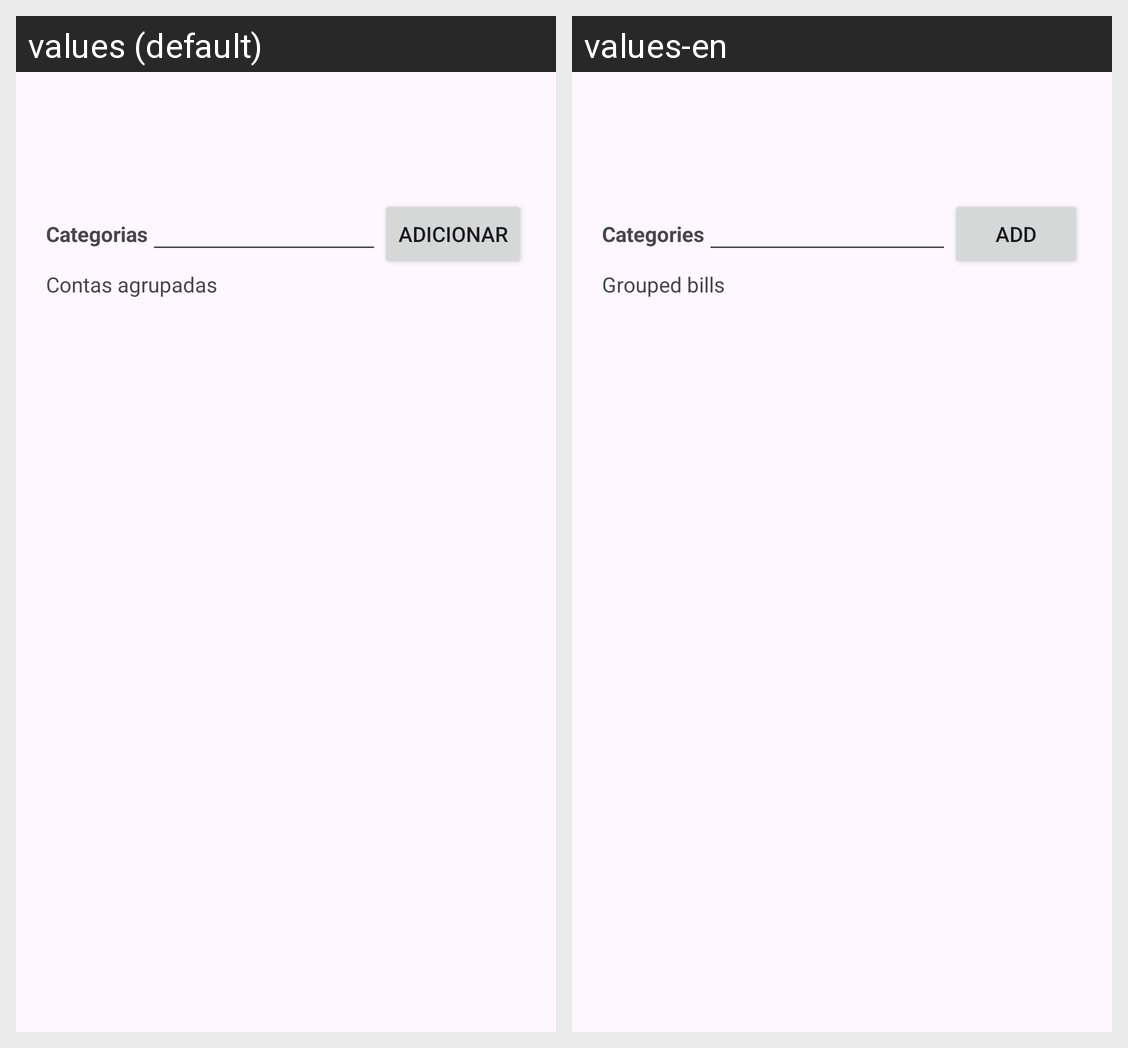

Locale-by-locale string values for the Android screen shown in this grid:
Android screen res/layout/activity_main.xml rendered under 2 locales, left to right: values (default), values-en. Device: Nexus 5 (rendered at 1080×1920; each locale shown at half size, 540×960, under a caption strip naming it); theme Theme.Avaliacao01.
Strings drawn on this screen, with the default value and each locale's value (text and hints the layout hard-codes, and strings that could not be matched under every locale, appear in the picture but are not listed):

categorias
  values: Categorias
  values-en: Categories

adicionar
  values: Adicionar
  values-en: Add

contasAgrupadas
  values: Contas agrupadas
  values-en: Grouped bills
